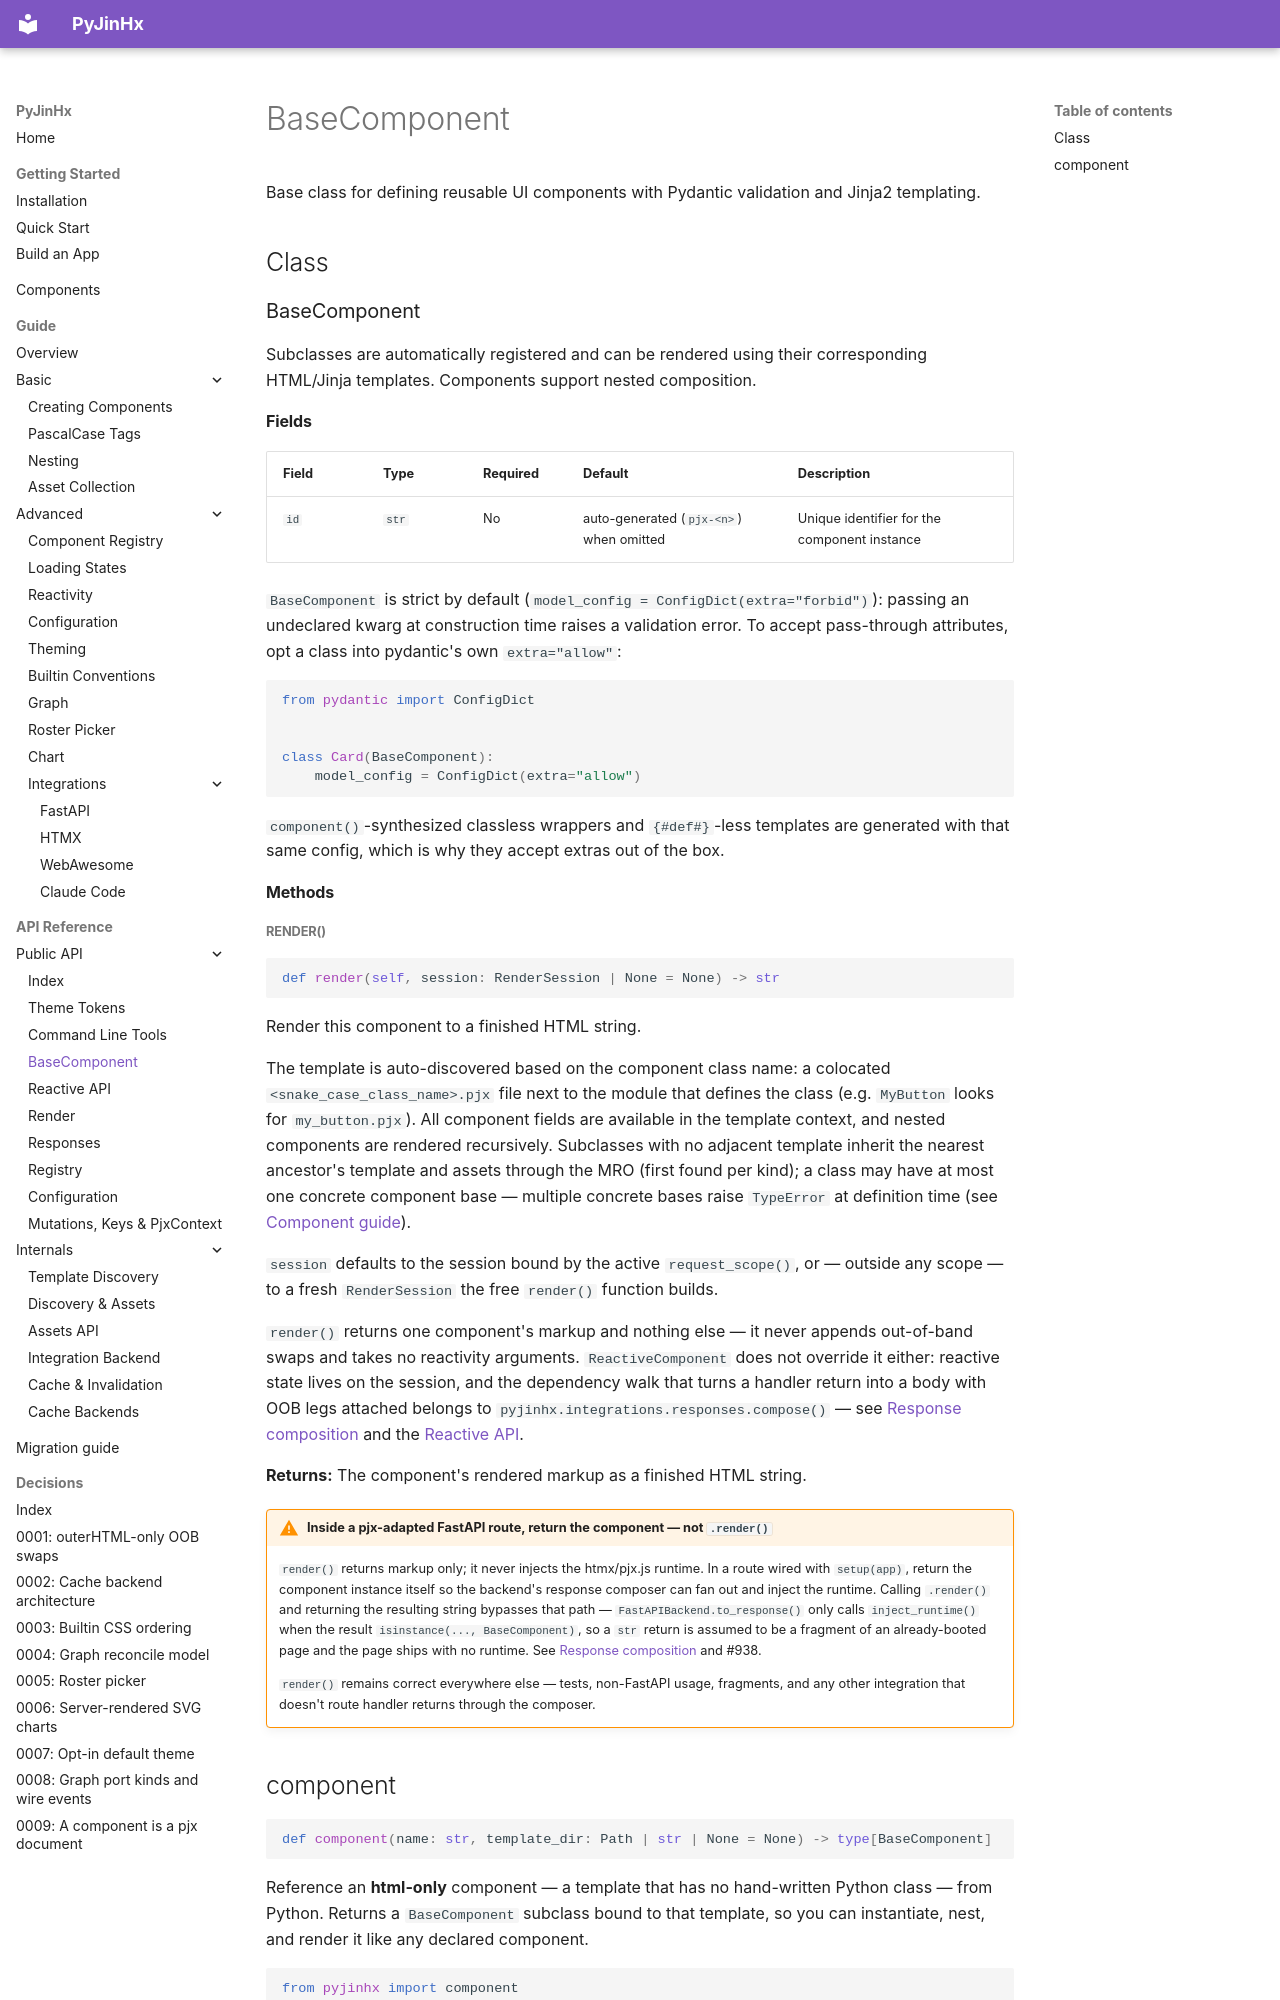

repository: paulomtts/pyjinhx · page: api/base-component/index.html · generator: mkdocs

# BaseComponent

Base class for defining reusable UI components with Pydantic validation and Jinja2 templating.

## Class

### BaseComponent

Subclasses are automatically registered and can be rendered using their corresponding HTML/Jinja templates. Components support nested composition.

#### Fields

| Field | Type | Required | Default | Description |
|-------|------|----------|---------|-------------|
| `id` | `str` | No | auto-generated (`pjx-<n>`) when omitted | Unique identifier for the component instance |

`BaseComponent` is strict by default (`model_config = ConfigDict(extra="forbid")`): passing an undeclared kwarg at construction time raises a validation error. To accept pass-through attributes, opt a class into pydantic's own `extra="allow"`:

```python
from pydantic import ConfigDict


class Card(BaseComponent):
    model_config = ConfigDict(extra="allow")
```

`component()`-synthesized classless wrappers and `{#def#}`-less templates are generated with that same config, which is why they accept extras out of the box.

#### Methods

##### render()

```python
def render(self, session: RenderSession | None = None) -> str
```

Render this component to a finished HTML string.

The template is auto-discovered based on the component class name: a colocated `<snake_case_class_name>.pjx` file next to the module that defines the class (e.g. `MyButton` looks for `my_button.pjx`). All component fields are available in the template context, and nested components are rendered recursively. Subclasses with no adjacent template inherit the nearest ancestor's template and assets through the MRO (first found per kind); a class may have at most one concrete component base — multiple concrete bases raise `TypeError` at definition time (see [Component guide](../guide/components.md)).

`session` defaults to the session bound by the active `request_scope()`, or — outside any scope — to a fresh `RenderSession` the free `render()` function builds.

`render()` returns one component's markup and nothing else — it never appends out-of-band swaps and takes no reactivity arguments. `ReactiveComponent` does not override it either: reactive state lives on the session, and the dependency walk that turns a handler return into a body with OOB legs attached belongs to `pyjinhx.integrations.responses.compose()` — see [Response composition](responses.md) and the [Reactive API](reactive-api.md).

**Returns:** The component's rendered markup as a finished HTML string.

!!! warning "Inside a pjx-adapted FastAPI route, return the component — not `.render()`"
    `render()` returns markup only; it never injects the htmx/pjx.js runtime. In a route wired with `setup(app)`, return the component instance itself so the backend's response composer can fan out and inject the runtime. Calling `.render()` and returning the resulting string bypasses that path — `FastAPIBackend.to_response()` only calls `inject_runtime()` when the result `isinstance(..., BaseComponent)`, so a `str` return is assumed to be a fragment of an already-booted page and the page ships with no runtime. See [Response composition](responses.md#the-four-return-shapes) and #938.

    `render()` remains correct everywhere else — tests, non-FastAPI usage, fragments, and any other integration that doesn't route handler returns through the composer.
